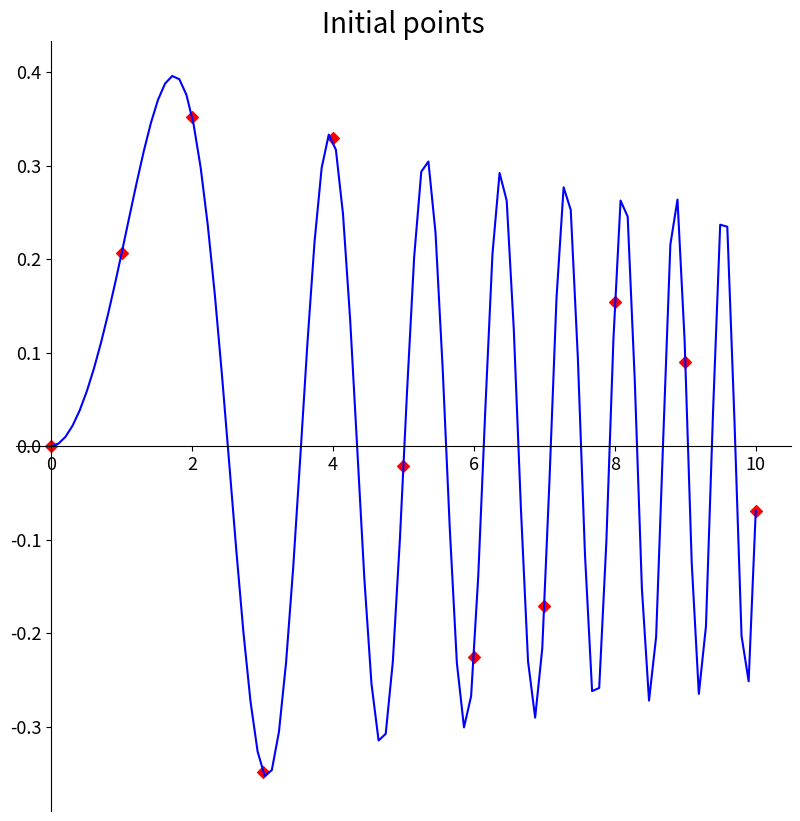

Write the Python code that produced this figure. (Note: this script raises an exception after producing the figure.)

# coding: utf-8

# ## Q3
# __NOTE__  
# 
# The clear formatted output of the requested values (# iterations, final (x,y) ) for each parameter (step-size, T, cooling coeff) can be found in __./Output__.  
# 
# The visual, simplified representation of the results is presented in this notebook for reference. The individual figures can be found under __./Figures__.
# ### A) Hill Climbling
# First we will display the function we will work with along with the points at which we will perform Hill Climbing:

# In[1]:


get_ipython().magic('matplotlib inline')
import math
import numpy as np
import matplotlib.pyplot as plt

fig_counter  = 0
MIN_X, MAX_X = 0, 10

def increment_counter():
    global fig_counter
    fig_counter += 1
    return fig_counter

Y = lambda x: math.sin(math.pow(x, 2) / 2) / math.log((x + 4), 2)

def plot_model(x_axis, y_model, xs, es, title):
    fig, ax = plt.subplots(figsize=(10,10))
    plt.rc('xtick',labelsize=13)
    plt.rc('ytick',labelsize=13)

    ax.plot(x_axis, y_model, 'b')
    ax.scatter(xs, es, marker='D', color='r')

    ax.spines['right'].set_color('none')
    ax.spines['top'].set_color('none')
    ax.spines['left'].set_position(('data',0))
    ax.spines['bottom'].set_position(('data',0))
    
    plt.title(title, fontsize=20)

    fig.savefig('./Figures/fig_{}.png'.format(increment_counter()))

    plt.show()

x_axis = np.linspace(MIN_X, MAX_X, 100)
y_model = [Y(x) for x in x_axis]

init_x = np.linspace(MIN_X, MAX_X, 11)
init_e = [Y(x) for x in init_x]

plot_model(x_axis, y_model, init_x, init_e, 'Initial points')


# Now we will perform hill climbing for each of the initial states with step sizes $\in$ [0.01, 0.1]:
# 

# In[2]:


# given an initial state and a step size, 
# return the local max x, its energy and the number of iterations it took to reach
def hill_climbing(x_0, step):
    curr_x = x_0
    iterations = 0
    
    while True:
        iterations += 1
        left_x  = curr_x - step
        right_x = curr_x + step
    
        # only take into consideration points inside domain
        left_e  = Y(left_x) if left_x >= MIN_X else -float('inf')
        right_e = Y(right_x) if right_x <= MAX_X else -float('inf')
        
        max_x, max_e = (left_x, left_e) if left_e > right_e else (right_x, right_e)
        
        curr_e = Y(curr_x)
        if curr_e < max_e: 
            curr_x = max_x
        else:
            break
            
    return curr_x, curr_e, iterations


step_sizes = np.linspace(0.01,0.1,10)
avg_iters = []


with open('./Output/Q3a.txt', 'w') as f:
    for step in step_sizes:
        f.write('\n\n---- STEP SIZE: {:.2f} ----\n'.format(step))
        xs, es, iterations = [], [], []
        for x_0 in init_x:    
            x, e, i = hill_climbing(x_0, step)
            xs.append(x)
            es.append(e)
            iterations.append(i)
            f.write('Initial X = {:.0f}\tFinal (X,Y) = ({:.2f},{:.2f})\tIterations: {}\n'.format(x_0,x,e,i))
            
        avg_i = sum(iterations) / len(iterations)
        f.write('Average iterations to converge: {:.1f}\n'.format(avg_i))
        print('step size {:.2f} took in avg {:.1f} iterations to converge.'.format(step,avg_i))
        avg_iters.append(avg_i)


# The local maximum points found are shown below:

# In[3]:


title = 'Converged points'
plot_model(x_axis, y_model, xs, es, title) 


# The corresponding Y values found for each initial state can be found in the text file __./Output/Q3a.txt__

# Next we plot how many iterations in average it took for each set of initial points to converge given different step sizes:

# In[4]:


def plot_convergence(x, y, title, x_label, y_label):
    fig, ax = plt.subplots(figsize=(10,10))
    ax.plot(x, y)
    ax.scatter(x, y)
    plt.title(title, fontsize=20)
    plt.xlabel(x_label, fontsize=15)
    plt.ylabel(y_label, fontsize=15, rotation=0, labelpad=30)

    fig.savefig('./Figures/fig_{}.png'.format(increment_counter()))
    if print:
        plt.show()

title = 'Iterations to converge for different step sizes'
x_label = 'Step Size'
y_label = 'Iterations'
plot_convergence(step_sizes, avg_iters, title, x_label, y_label)


# Based on the above graph we see that a step size of 0.1 yield the minimal amount of iterations while still finding all the local maxima:

# In[5]:


min_iters_idx = avg_iters.index(min(avg_iters))
optimal_step = step_sizes[min_iters_idx]
print('Optimal step size: {}'.format(optimal_step))


# ### B) Simulated Annealing
# The corresponding Y values found for each initial Temperature and Cooling coefficient can be found in the text file __./Output/Q3b.txt__

# In[6]:


import random

def sim_annealing(x_0, step, T, cooling_coef):
    curr_x = x_0
    iterations = 0
    
    while True:
        if float('{:.3f}'.format(T)) <= 0: break
        
        left_x  = curr_x - step
        right_x = curr_x + step
        
        left_e = Y(left_x)
        right_e = Y(right_x)
        
        # choose the next direction keeping into consideration domain limits
        if left_x <= MIN_X:
            next_x, next_e = (right_x, right_e)
        elif right_x >= MAX_X:
            next_x, next_e = (left_x, left_e)
        else:    
            direction = random.choice(['left', 'right'])
            next_x, next_e = (left_x, left_e) if direction == 'left' else (right_x, right_e)
          
        curr_e = Y(curr_x)
        delta_e = curr_e - next_e
        if delta_e > 0:
            curr_x = next_x
        else:
            if random.random() < (math.exp(-(delta_e) / T)):
                curr_x = next_x
            T *= cooling_coef
            
        iterations += 1
            
    return curr_x, Y(curr_x), iterations

temperatures  = np.linspace(1000,5000, 5)
cooling_coefs = np.linspace(0.1, 0.5, 5)

iters = []
with open('./Output/Q3b.txt', 'w') as f:
    for t in temperatures:
        f.write('\n\n---- T: {:.0f} ----\n'.format(t))
        avg_iters = []
        for c in cooling_coefs:
            f.write('\n\n---- Cooling Coeff: {:.2f} ----\n'.format(c))
            xs, es, iterations = [], [], []
            for x_0 in init_x:
                x, e, i = sim_annealing(x_0, optimal_step, t, c)
                xs.append(x)
                es.append(e)
                iterations.append(i)
                f.write('Initial X = {:.0f}\tFinal (X,Y) = ({:.2f},{:.2f})\tIterations: {}\n'.format(x_0,x,e,i))

            # plot the new location of eacth agent
            plot_model(x_axis, y_model, xs, es, 'Temp {:.2f}, Cooling {:.2f}'.format(t,c))
            avg_i = sum(iterations) / len(iterations)
            avg_iters.append(avg_i)
            f.write('Average iterations to converge: {:.1f}\n'.format(avg_i))

        iters.append(avg_iters)



# It is easier to visualize the changes in number of iterations to converge with the following graph:

# In[7]:


fig, ax = plt.subplots(figsize=(10,10))
for idx, t in enumerate(iters):
    ax.plot(cooling_coefs, t, label='T = {:.2f}'.format(temperatures[idx]))
    
plt.title('Avg iterations for different Temps over various cooling coefs.', fontsize=20)
plt.xlabel('Cooling Coefficients', fontsize=20)
plt.ylabel('Iterations', fontsize=20)
plt.legend(loc='best', prop={'size':15}, frameon=False)

fig.savefig('./Figures/fig_{}.png'.format(increment_counter()))

plt.show()


# Note that if we had let the algorithm run until it found a neighbour wiht smaller Energy as the current node (i.e. Hill Climbing) after T = 0, All the points would have ended in a local maxima. 
# 
# An example of such algorithm is presented next:

# In[8]:


import random

def sim_annealing(x_0, step, T, cooling_coef):
    curr_x = x_0
    iterations = 0
    
    while True:
        left_x  = curr_x - step
        right_x = curr_x + step
        
        left_e = Y(left_x)
        right_e = Y(right_x)
        
        # choose the next direction keeping into consideration domain limits
        if left_x <= MIN_X:
            next_x, next_e = (right_x, right_e)
        elif right_x >= MAX_X:
            next_x, next_e = (left_x, left_e)
        elif float('{:.3f}'.format(T)) > 0:     
            direction = random.choice(['left', 'right'])
            next_x, next_e = (left_x, left_e) if direction == 'left' else (right_x, right_e)
        else:
            next_x, next_e = (left_x, left_e) if left_e > right_e else (right_x, right_e)
          
        curr_e = Y(curr_x)
        delta_e = curr_e - next_e
        if float('{:.3f}'.format(T)) > 0:
            if delta_e > 0:
                curr_x = next_x
            else:
                if random.random() < (math.exp(-(delta_e) / T)):
                    curr_x = next_x
                T *= cooling_coef
        elif curr_e < next_e: 
            curr_x = next_x
        else:
            break
            
        iterations += 1
            
    return curr_x, Y(curr_x), iterations

temperatures  = np.linspace(10, 1000, 5)
cooling_coefs = np.linspace(0.5, 0.5, 1)

iters = []
for t in temperatures:
    avg_iters = []
    for c in cooling_coefs:
        xs, es, iterations = [], [], []
        for x_0 in init_x:
            x, e, i = sim_annealing(x_0, optimal_step, t, c)
            xs.append(x)
            es.append(e)
            iterations.append(i)

        # plot the new location of eacth agent
        plot_model(x_axis, y_model, xs, es, 'Temp {:.2f}, Cooling {:.2f}'.format(t,c))
